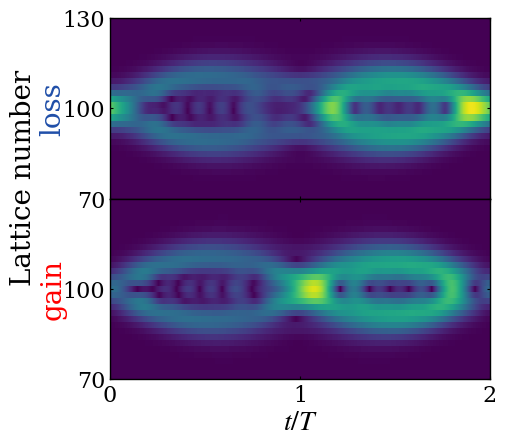

The matplotlib source for this figure:

import matplotlib.pyplot as plt
import numpy as np
from scipy.integrate import solve_ivp
from functools import partial
plt.rcParams['axes.unicode_minus'] = False
plt.rcParams['axes.unicode_minus']=False 
# Time sampling points used to record the evolution from t=0 to t=4
t_eval = np.linspace(0,4,4001)
# Initial real-space lattice array for the first Gaussian wave packet
zpump0=np.zeros(202,dtype=complex)
# Parameters of the initial wave packet: packet width k0, central momenta ksita and ksita1,
# and the superposition coefficient bi between the two wave packets
k0=0.03
ksita=1.57
ksita1=-1.58
bi=-1
# initial lattice-site array for the second wavepack
Zpump0=np.zeros(202,dtype=complex)
# Dimensionless parameters of the Hamiltonian, 
# kappa and gainloss are rescaled by 2pi/F to preserve the parameter ratios when F is set to 2pi
F =0.13
kappa = 0.6*np.pi/F
gainloss = 0.16*np.pi/F
# Construct the two Gaussian wave packets defined by the above parameters
for i in range (202):
    zpump0[i]=np.exp(-(k0*(100-i)**2))*np.exp(1.0j*(i)*ksita)
for i in range (202):
    Zpump0[i]=np.exp(-(k0*(100-i)**2))*np.exp(1.0j*(i)*ksita1)
# Initial state formed by the superposition of the two Gaussian wave packets
zpump=1*np.array(zpump0+bi*Zpump0,dtype=complex)
# Define the time-evolution equation dz/dt = -i H z
# where H is the real-space tight-binding Hamiltonian including the linear potential kn,
# alternating gain/loss gamma, and nearest-neighbor hopping k
def PUMP(t,zpump,F,k,gamma):
    npump=len(zpump)
    kn=np.zeros(npump,dtype=complex)
    PUMPuse=np.zeros([npump,npump],dtype=complex)
    PUMPuse0=np.zeros([npump,npump],dtype=complex)
    for i in range(len(zpump0)):
        kn[i]=(i-100)*F
        if i%2==0:
            PUMPuse[i,i]=kn[i]+1j*gamma
        else:
            PUMPuse[i,i]=kn[i]-1j*gamma
    for i in range(1,npump):
        PUMPuse[i,i-1]=k.conjugate()
    for i in range(0,npump-1):
        PUMPuse[i,i+1]=k
    PUMPuse0=np.dot(PUMPuse,zpump)*(-1j)
    return PUMPuse0
# Use partial to fix the parameters and obtain an evolution function depending on t and zpump
# Set F = pi so that the time unit matches the Bloch-oscillation period
f = partial(PUMP,F=np.pi,k=kappa,gamma=gainloss)
# Numerically integrate the time evolution using solve_ivp;
#to avoid using a step size that is too large relative to the parameter scale, set the maximum step size to 0.05
sol1= solve_ivp(f, [0,4], zpump, t_eval=t_eval,max_step=0.05)
#ww stores the modulus (amplitude)
ww=abs(sol1.y)





#%% Gain/loss sublattice dynamics figure


# Time axis
x = np.asarray(t_eval, dtype=float)

# Zero-based Python indexing is used in our simulation:
# odd array indices  -> loss sublattice (-i*gamma)
# even array indices -> gain sublattice (+i*gamma)
# In one-based physical site numbering, these correspond to
# even- and odd-numbered sites, respectively.
loss_rows = np.abs(sol1.y[1::2, :])
gain_rows = np.abs(sol1.y[::2, :])

# Lattice coordinates
y = np.arange(sol1.y.shape[0], dtype=float)
y_loss = y[1::2]
y_gain = y[::2]

X_loss, Y_loss = np.meshgrid(x, y_loss)
X_gain, Y_gain = np.meshgrid(x, y_gain)

# Color range
vmin = 0.0
vmax = np.percentile(np.abs(sol1.y), 99.5)

plt.rcParams.update({
    "font.family": "serif",
    "mathtext.fontset": "stix",
    "axes.linewidth": 1.0,
    "xtick.direction": "in",
    "ytick.direction": "in",
})

fig, ax = plt.subplots(
    2, 1,
    figsize=(5, 4.2),
    sharex=True,
    dpi=150
)

# Top: loss sublattice()
ax[0].pcolormesh(
    X_loss, Y_loss, loss_rows,
    cmap="viridis",
    shading="auto",
    vmin=vmin,
    vmax=vmax * 1.5
)
ax[0].set_xlim(0, 2)
ax[0].set_ylim(70, 130)
ax[0].set_yticks([70, 100, 130])
ax[0].tick_params(
    axis="both",
    labelsize=16,
    top=True,
    right=True,
    length=2.5
)
ax[0].tick_params(labelbottom=False)

# Bottom: gain sublattice
ax[1].pcolormesh(
    X_gain, Y_gain, gain_rows,
    cmap="viridis",
    shading="auto",
    vmin=vmin,
    vmax=vmax * 1.5
)
ax[1].set_xlim(0, 2)
ax[1].set_ylim(70, 130)
ax[1].set_xticks([0, 1, 2])
ax[1].set_yticks([70, 100])
ax[1].tick_params(
    axis="both",
    labelsize=16,
    top=True,
    right=True,
    length=2.5
)
ax[1].set_xlabel(r"$t/T$", fontsize=20, labelpad=2)

# Common y label
fig.text(
    0.02, 0.60,
    "Lattice number",
    rotation=90,
    va="center",
    fontsize=20
)

# Sublattice labels
ax[0].text(
    -0.15, 0.50,
    "loss",
    transform=ax[0].transAxes,
    rotation=90,
    ha="center",
    va="center",
    fontsize=20,
    color="#1f4ea8"
)

ax[1].text(
    -0.15, 0.50,
    "gain",
    transform=ax[1].transAxes,
    rotation=90,
    ha="center",
    va="center",
    fontsize=20,
    color="red"
)

plt.subplots_adjust(
    left=0.22,
    right=0.98,
    bottom=0.12,
    top=0.98,
    hspace=0.00
)

plt.show()
